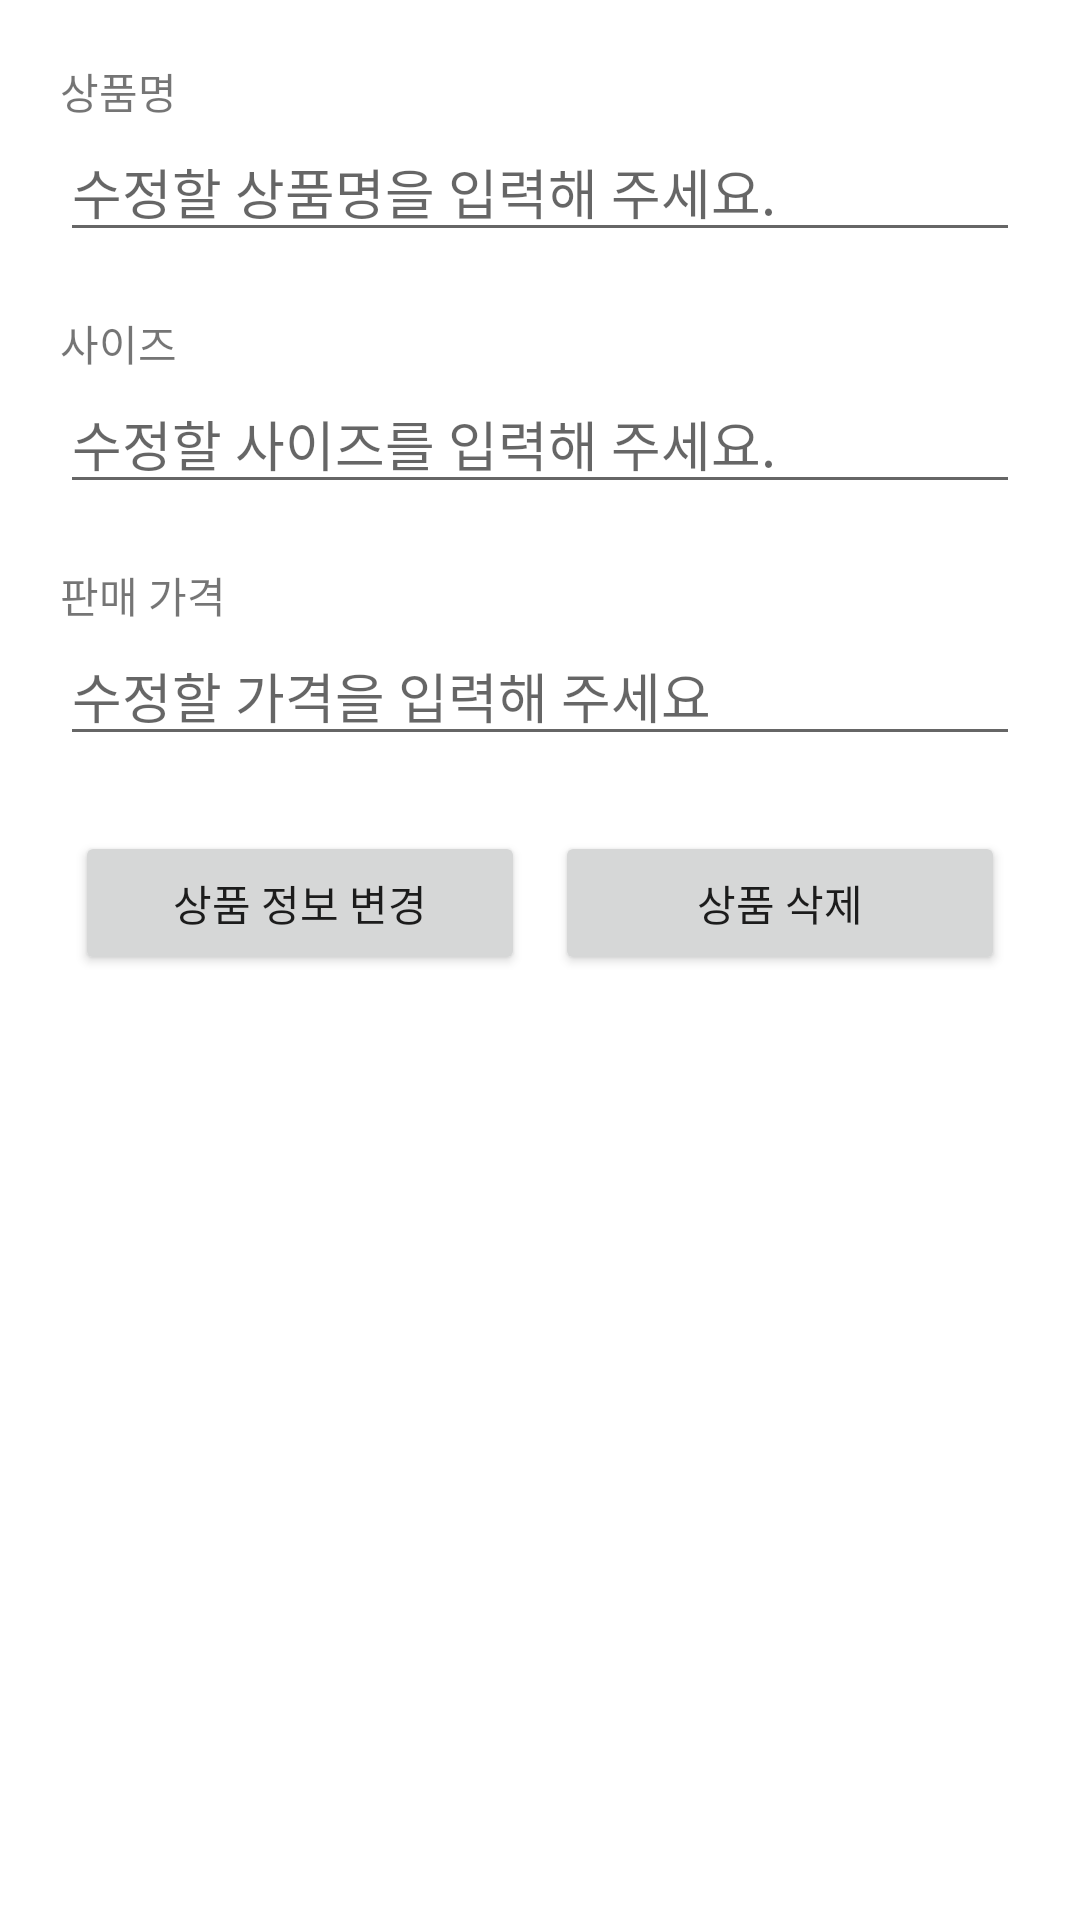

The Android layout XML behind this screen, and the referenced resources:
<!-- AndroidManifest.xml: application theme Theme.AnsungManager -->
<!-- res/layout/fragment_update_product.xml -->
<?xml version="1.0" encoding="utf-8"?>
<LinearLayout xmlns:android="http://schemas.android.com/apk/res/android"
    xmlns:tools="http://schemas.android.com/tools"
    android:orientation="vertical"
    android:layout_width="match_parent"
    android:layout_height="match_parent"
    tools:context=".view.product.FragmentUpdateProduct"
    android:padding="20dp">
    <TextView

        android:layout_width="match_parent"
        android:layout_height="wrap_content"
        android:text="상품명"/>
    <EditText
        android:id="@+id/product_name"
        android:layout_width="match_parent"
        android:layout_height="wrap_content"
        android:layout_marginBottom="20dp"
        android:hint="수정할 상품명을 입력해 주세요."/>
    <TextView
        android:layout_width="match_parent"
        android:layout_height="wrap_content"
        android:text="사이즈"/>
    <EditText
        android:id="@+id/product_size"
        android:layout_width="match_parent"
        android:layout_height="wrap_content"
        android:layout_marginBottom="20dp"
        android:hint="수정할 사이즈를 입력해 주세요."/>
    <TextView
        android:layout_width="match_parent"
        android:layout_height="wrap_content"
        android:text="판매 가격"/>
    <EditText
        android:id="@+id/product_price"
        android:layout_width="match_parent"
        android:layout_height="wrap_content"
        android:inputType="number"
        android:layout_marginBottom="20dp"
        android:hint="수정할 가격을 입력해 주세요"/>
    <LinearLayout
        android:orientation="horizontal"
        android:layout_width="match_parent"
        android:layout_height="wrap_content">
        <Button
            android:id="@+id/product_update_btn"
            android:layout_margin="5dp"
            android:layout_width="0dp"
            android:layout_weight="1"
            android:layout_height="wrap_content"
            android:text="상품 정보 변경"/>
        <Button
            android:id="@+id/product_delete_btn"
            android:layout_margin="5dp"
            android:layout_width="0dp"
            android:layout_weight="1"
            android:layout_height="wrap_content"
            android:text="상품 삭제"/>
    </LinearLayout>
</LinearLayout>
<!-- resources referenced by this layout -->
<resources>
  <style name="Theme.AnsungManager" parent="Theme.MaterialComponents.DayNight.DarkActionBar">
          
          <item name="colorPrimary">@color/purple_500</item>
          <item name="colorPrimaryVariant">@color/purple_700</item>
          <item name="colorOnPrimary">@color/white</item>
          
          <item name="colorSecondary">@color/teal_200</item>
          <item name="colorSecondaryVariant">@color/teal_700</item>
          <item name="colorOnSecondary">@color/black</item>
          
          <item name="android:statusBarColor">?attr/colorPrimaryVariant</item>
          
      </style>
  <!-- not gathered from this repository: default colours our renderer supplied (Android Studio template values) -->
  <color name="purple_500">#FF6200EE</color>
  <color name="purple_700">#FF3700B3</color>
  <color name="teal_200">#FF03DAC5</color>
  <color name="teal_700">#FF018786</color>
  <color name="black">#FF000000</color>
  <color name="white">#FFFFFFFF</color>
</resources>
